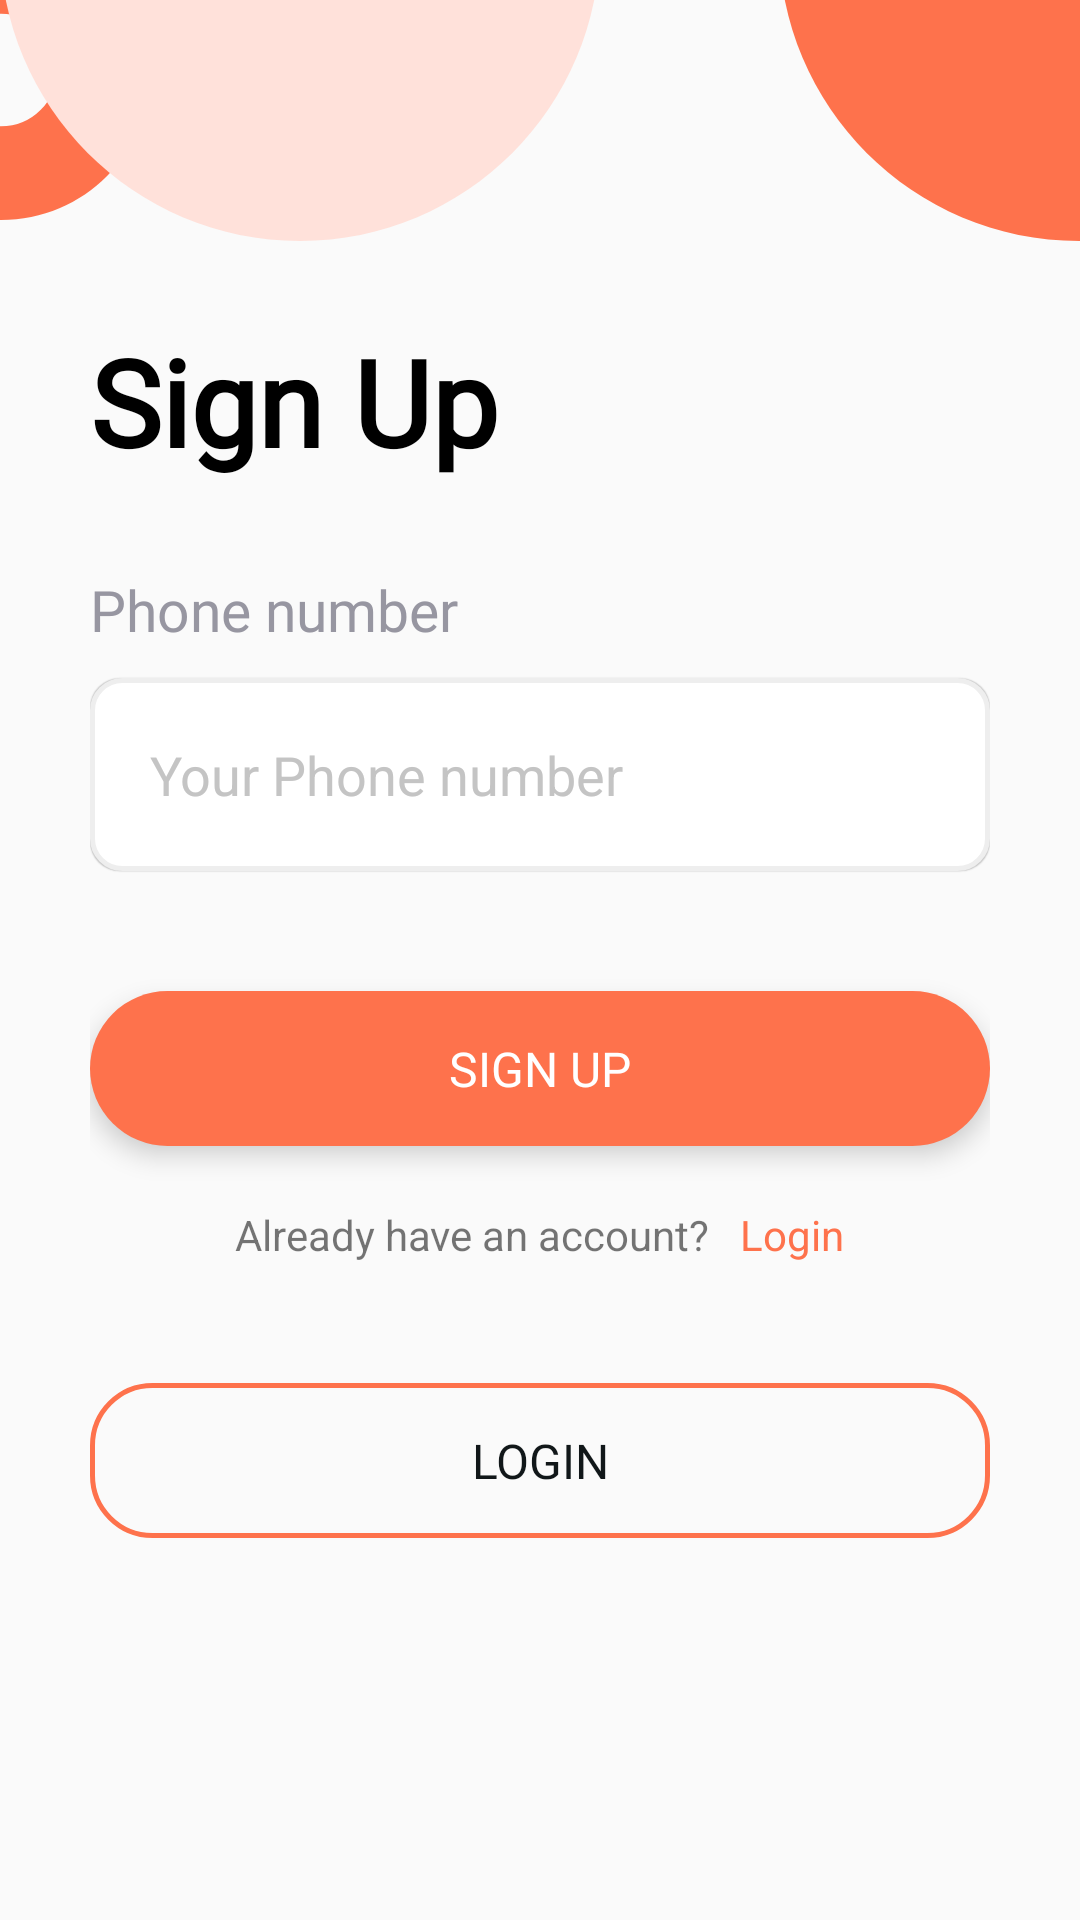

Produce the Android XML layout that renders to this screen, including the resource entries it uses.
<!-- AndroidManifest.xml: application theme Theme.EatO -->
<!-- res/layout/activity_sign_up.xml -->
<?xml version="1.0" encoding="utf-8"?>
<RelativeLayout xmlns:android="http://schemas.android.com/apk/res/android"
    xmlns:tools="http://schemas.android.com/tools"
    android:layout_width="match_parent"
    android:layout_height="match_parent"
    tools:context=".Verification.SignUpActivity">

    <View
        android:layout_width="100dp"
        android:layout_height="100dp"
        android:layout_alignParentStart="true"
        android:layout_marginStart="-50dp"
        android:layout_marginTop="-27dp"
        android:background="@drawable/outlines_circles" />

    <View
        android:layout_width="200dp"
        android:layout_height="200dp"
        android:layout_marginTop="-120dp"
        android:background="@drawable/ellipse" />

    <View
        android:layout_width="200dp"
        android:layout_height="200dp"
        android:layout_alignParentEnd="true"
        android:layout_marginTop="-120dp"
        android:layout_marginEnd="-100dp"
        android:background="@drawable/ellipse"
        android:backgroundTint="#FE724C" />

    <LinearLayout
        android:layout_width="match_parent"
        android:layout_height="wrap_content"
        android:layout_centerVertical="true"
        android:layout_marginHorizontal="30dp"
        android:orientation="vertical">

        <TextView
            android:layout_width="wrap_content"
            android:layout_height="wrap_content"
            android:fontFamily="@font/soifa_pro_semibold"
            android:text="@string/sign_up"
            android:textColor="@color/black"
            android:textFontWeight="600"
            android:textSize="40sp" />

        <TextView
            android:layout_width="wrap_content"
            android:layout_height="wrap_content"
            android:layout_marginTop="30dp"
            android:fontFamily="@font/sofia_pro_medium"
            android:text="@string/phone_number"
            android:textColor="@color/editTextColor"
            android:textSize="19sp" />

        <EditText
            android:id="@+id/signUpPhoneNumber"
            android:layout_width="wrap_content"
            android:layout_height="wrap_content"
            android:layout_marginTop="10dp"
            android:autofillHints=""
            android:background="@drawable/custom_input"
            android:elevation="0.1dp"
            android:ems="100"
            android:hint="@string/phone_number_hint"
            android:inputType="phone"
            android:minHeight="48dp"
            android:paddingStart="20dp"
            android:paddingTop="20dp"
            android:paddingEnd="20dp"
            android:paddingBottom="20dp"
            android:textColorHint="#C4C4C4" />


        <Button
            android:id="@+id/submitSignUpBtn"
            android:layout_width="match_parent"
            android:layout_height="wrap_content"
            android:layout_gravity="center"
            android:layout_marginTop="40dp"
            android:layout_marginBottom="20dp"
            android:layout_weight="1000"
            android:background="@drawable/circular_btn"
            android:elevation="5dp"
            android:fontFamily="@font/soifa_pro_semibold"
            android:paddingHorizontal="100dp"
            android:paddingVertical="15dp"
            android:shadowColor="@color/white"
            android:stateListAnimator="@null"
            android:text="@string/sign_up"
            android:textColor="@color/white"
            android:textSize="16sp" />

        <LinearLayout
            android:layout_width="match_parent"
            android:layout_height="wrap_content"
            android:gravity="center"
            android:orientation="horizontal">

            <TextView
                android:layout_width="wrap_content"
                android:layout_height="wrap_content"
                android:text="@string/already_have_an_account"
                android:textSize="14sp" />

            <TextView
                android:layout_width="wrap_content"
                android:layout_height="wrap_content"
                android:layout_marginStart="10dp"
                android:text="@string/login"
                android:textColor="@color/company_color"
                android:textSize="14sp" />
        </LinearLayout>

        <Button
            android:id="@+id/loginInSignUpBtn"
            android:layout_width="match_parent"
            android:layout_height="wrap_content"
            android:layout_gravity="center"
            android:layout_marginTop="40dp"
            android:layout_marginBottom="20dp"
            android:layout_weight="1000"
            android:background="@drawable/outlined_btn"
            android:fontFamily="@font/soifa_pro_semibold"
            android:paddingHorizontal="100dp"
            android:paddingVertical="15dp"
            android:text="@string/login"
            android:textColor="#111719"
            android:textSize="16sp" />


    </LinearLayout>

</RelativeLayout>
<!-- resources referenced by this layout -->
<resources>
  <color name="black">#FF000000</color>
  <color name="company_color">#FE724C</color>
  <color name="editTextColor">#9796A1</color>
  <color name="white">#FFFFFFFF</color>
  <!-- drawable circular_btn (drawable) -->
  <?xml version="1.0" encoding="utf-8"?>
  <shape xmlns:android="http://schemas.android.com/apk/res/android"
      android:shape="rectangle">
  
      <gradient
          android:type="linear"
          android:angle="0"
          android:startColor="#FE724C"
          android:endColor="#FE724C" />
      <corners
          android:radius="30dp"/>
  
  </shape>
  <!-- drawable custom_input (drawable) -->
  <?xml version="1.0" encoding="utf-8"?>
  <selector xmlns:android="http://schemas.android.com/apk/res/android">
  
      <item android:state_enabled="true"
          android:state_focused="false">
          <shape android:shape="rectangle">
  
              <solid android:color="#FFFFFF"/>
              <corners android:radius="10dp"/>
              <stroke android:color="#EEEEEE" android:width="1.5dp"/>
  
  
          </shape>
  
      </item>
  
      <item android:state_enabled="true"
          >
          <shape android:shape="rectangle">
  
              <solid android:color="#FFFFFF"/>
              <corners android:radius="10dp"/>
              <stroke android:color="@color/purple_500" android:width="1.5dp"/>
  
  
          </shape>
  
      </item>
  
  </selector>
  <!-- drawable ellipse (drawable) -->
  <?xml version="1.0" encoding="utf-8"?>
      <vector
          xmlns:android="http://schemas.android.com/apk/res/android"
          xmlns:aapt="http://schemas.android.com/aapt"
          android:width="181dp"
          android:height="181dp"
          android:viewportWidth="181"
          android:viewportHeight="181"
          >
  
          <group>
  
              <clip-path
                  android:pathData="M181 90.5C181 140.482 140.482 181 90.5 181C40.5182 181 0 140.482 0 90.5C0 40.5182 40.5182 0 90.5 0C140.482 0 181 40.5182 181 90.5Z"
                  />
  
              <path
                  android:pathData="M0 0V181H181V0"
                  android:fillColor="#FFE1DA"
                  />
  
          </group>
  
      </vector>
  <!-- drawable outlined_btn (drawable) -->
  <?xml version="1.0" encoding="utf-8"?>
  <shape xmlns:android="http://schemas.android.com/apk/res/android"
      android:shape="rectangle">
  
      <corners android:radius="20dp" />
      <stroke android:width="5px" android:color="@color/company_color" />
  </shape>
  <string name="already_have_an_account">Already have an account?</string>
  <string name="login">Login</string>
  <string name="phone_number">Phone number</string>
  <string name="phone_number_hint">Your Phone number</string>
  <string name="sign_up">Sign Up</string>
  <style name="Theme.EatO" parent="Theme.AppCompat.Light.NoActionBar">
          
          <item name="colorPrimary">@color/purple_500</item>
          <item name="colorPrimaryVariant">@color/purple_700</item>
          <item name="colorOnPrimary">@color/white</item>
          
          <item name="colorSecondary">@color/teal_200</item>
          <item name="colorSecondaryVariant">@color/teal_700</item>
          <item name="colorOnSecondary">@color/black</item>
          
          <item name="android:statusBarColor" tools:targetApi="l">?attr/colorPrimaryVariant</item>
          
      </style>
  <color name="purple_500">#FE724C</color>
  <color name="purple_700">#FE724C</color>
  <color name="teal_200">#FF03DAC5</color>
  <color name="teal_700">#FF018786</color>
</resources>
